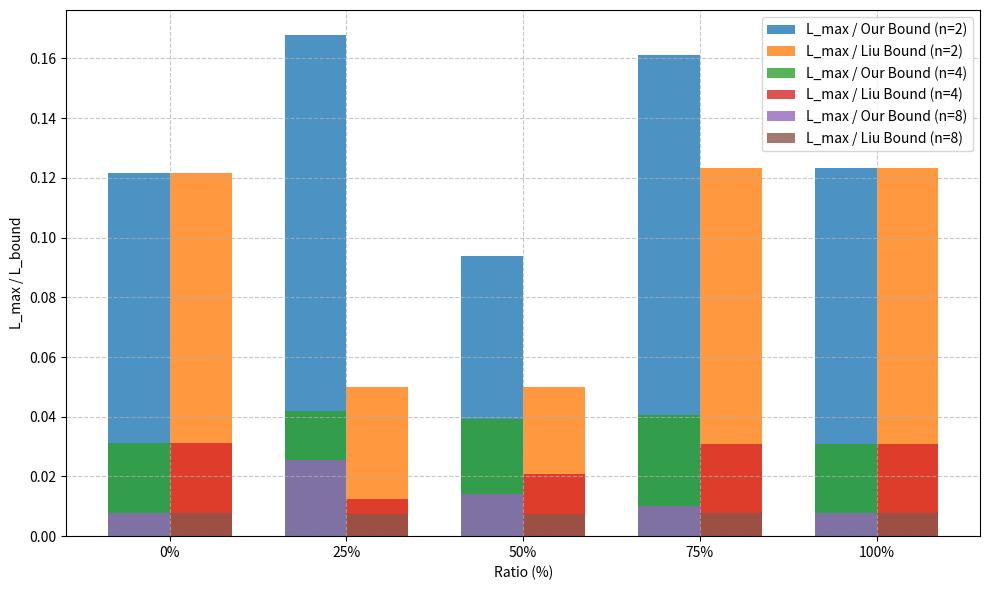

Here is the Python script that generated this plot:
import matplotlib.pyplot as plt
import numpy as np

# ==================================================================
# 1. DATA
# ==================================================================
# Structure: {n_qubits: [(params_1, L_max), (params_2, L_max), ...]}
# Strucutre [(Norm M, L_max, L_bound), (Norm M2, L_max2, L_bound) ...]

data_with_entanglement = {
    2: [(1, 2, 3, 1.9182122556740817), (2, 2, 3, 2.4071741737372507), (3, 2, 3, 3.5236568840002587), (4, 2, 3, 4.811272362899584), (5, 2, 3, 4.808879133191292), (6, 2, 3, 6.080643970822507), (7, 2, 3, 7.861919779111797), (8, 2, 3, 7.275262304341641), (9, 2, 3, 8.493986456653259), (10, 2, 3, 9.421856492003737), (11, 2, 3, 9.75924005523155), (12, 2, 3, 11.694962176840404), (13, 2, 3, 11.357062829698963), (14, 2, 3, 13.150317977607731), (15, 2, 3, 11.88016958288265), (16, 2, 3, 13.597651814764738), (17, 2, 3, 14.184934646092023), (18, 2, 3, 16.267916204165356), (19, 2, 3, 17.336605361833524), (20, 2, 3, 16.710640450856296)],
    4: [(1, 4, 3, 1.1836489427456423), (2, 4, 3, 1.3624049124275992), (3, 4, 3, 1.7315430795542082),(4, 4, 3, 2.371395867254742), (5, 4, 3, 2.561128199093816), (6, 4, 3, 3.2193956584675707),(7, 4, 3, 2.869838176284573), (8, 4, 3, 3.6540822054632667), (9, 4, 3, 3.9578410371561397),(10, 4, 3, 3.7212311229688693)],
    8: [(1, 8, 3, 0.7682947642956021), (2, 8, 3, 0.5068252216608563), (3, 8, 3, 0.6432356774512358), (4, 8, 3, 0.46605237711884384), (5, 8, 3, 0.5931924859826063)],
    10: [(1, 10, 3, 0.6015859484660139), (2, 10, 3, 0.31655758281558377), (3, 10, 3, 0.3018106946248048), (4, 10, 3, 0.262804728536154)]
}

data_no_entanglement = {
    1: [(1, 1, 3, 1.965525726370158), (5, 1, 3, 6.436282116066916), (10, 1, 3, 11.776384364142976),(15, 1, 3, 16.783976234411604), (20, 1, 3, 22.177215728608942), (25, 1, 3, 27.513140120674816),(30, 1, 3, 32.29561382430927), (35, 1, 3, 39.08914586864514), (40, 1, 3, 44.63155788758197)],
    2: [(1, 2, 3, 0.9902355133415315), (2, 2, 3, 1.4818437030837714), (3, 2, 3, 2.153426077099075),(4, 2, 3, 2.8551045049470862), (5, 2, 3, 3.223809002946435), (6, 2, 3, 3.8730663851775966),(7, 2, 3, 4.5329139332533845), (8, 2, 3, 4.958577680421357), (9, 2, 3, 5.443345644449277),(10, 2, 3, 5.946322380201764), (11, 2, 3, 7.091564604608551), (12, 2, 3, 6.868824899442566),(13, 2, 3, 7.373758022139593), (14, 2, 3, 8.237350838681651), (15, 2, 3, 8.968637669240085),(16, 2, 3, 9.596989818977747), (17, 2, 3, 10.025201102425342), (18, 2, 3, 10.475304985201685),(19, 2, 3, 11.088152551149335), (20, 2, 3, 11.442693900868045)],
    4: [(1, 4, 3, 0.49806386817873116), (2, 4, 3, 0.7444517789590265), (3, 4, 3, 1.1045676552885146),(4, 4, 3, 1.4077797951282935), (5, 4, 3, 1.7289122060684776), (6, 4, 3, 1.9702909790517709),(7, 4, 3, 2.222742359965731), (8, 4, 3, 2.57487787250329), (9, 4, 3, 2.821396209557449),(10, 4, 3, 3.0824107749363328)],
    8: [(1, 8, 3, 0.24913336241455764), (2, 8, 3, 0.3731099860619447), (3, 8, 3, 0.5813920938301481),(4, 8, 3, 0.732694961298253), (5, 8, 3, 0.8534865904199935)],
    10: [(1, 10, 3, 0.19979157602750372), (2, 10, 3, 0.2985465788024339), (3, 10, 3, 0.47265486585354294), (4, 10, 3, 0.5806415854686175)]
}


# NORM SCALING DATA 2L, 2,4,8Q 3G W in [0.1, 5]
data_M_scaling = {
    2: [(1.0198039027185564, 2.809453408072925, 12.237646832622676), (1.6313290801984848, 3.818025887991097, 19.575948962381815), (2.579501339502237, 5.124609239641493, 30.954016074026846), (3.60801576739595, 6.503050008736427, 43.2961892087514), (4.664020413736746, 7.937873946163769, 55.96824496484095), (5.732342722344832, 9.389242209358097, 68.78811266813798), (6.8071857457967, 10.854920093546278, 81.6862289495604), (7.885883621625874, 12.332948126673504, 94.6306034595105), (8.96704529009238, 13.821600487568363, 107.60454348110855), (10.049875621120892, 15.319370398839641, 120.59850745345071)],
    4: [(1.0198, 3.1412, 24.4753), (1.6313, 4.4154, 39.1519), (2.5795, 5.7150, 61.9080), (3.6080, 7.0263, 86.5924), (4.6640, 8.3969, 111.9365), (5.7323, 9.8629, 137.5762), (6.8072, 11.3506, 163.3725), (7.8859, 12.8675, 189.2612), (8.9670, 14.3893, 215.2091), (10.0499, 15.9149, 241.1970)],
    8: [(1.0198039027185564, 2.837724799451568, 48.950587330490706), (1.6313290801984848, 3.8067383397450416, 78.30379584952726), (2.579501339502237, 5.166990862510972, 123.81606429610738), (3.60801576739595, 6.5821347488822015, 173.1847568350056), (4.664020413736746, 8.023954413404837, 223.8729798593638), (5.732342722344832, 9.488314808160979, 275.15245067255194), (6.8071857457967, 10.971713319421015, 326.7449157982416), (7.885883621625874, 12.471127979286742, 378.522413838042), (8.96704529009238, 13.983974359395393, 430.4181739244342), (10.049875621120892, 15.508071523687942, 482.39402981380283)]
}

# GENERATOR SCALING 2L 2,4,8Q 3G Gk = 0.5 or 2. Ratio = [0, 25, 50, 75, 100]
data_Gk_scaling = {
    2: [(0, 1.4613, 12.00, 12.00), (25, 9.5675, 57.00, 192.00), (50, 9.5675, 102.00, 192.00), (75, 23.6868, 147.00, 192.00), (100, 23.6868, 192.00, 192.00)],
    4: [(0, 0.7464, 24.00, 24.00),(25, 4.7764, 114.00, 384.00),(50, 8.0193, 204.00, 384.00),(75, 11.8971, 294.00, 384.00),(100, 11.8971, 384.00, 384.00)],
    8: [(0, 0.3715, 48.00, 48.00), (25, 5.8104, 228.00, 768.00), (50, 5.8104, 408.00, 768.00), (75, 5.9469, 588.00, 768.00), (100, 5.9816, 768.00, 768.00)]
}

# ==================================================================
# 2. PLOTTING LOGIC P SCALING
# ==================================================================
def plot_P():
    fig, ax = plt.subplots(figsize=(14, 8))

    colors = {1: 'orange', 2: 'orangered', 4: 'royalblue', 8: 'forestgreen', 10: 'purple'}
    markers = {2: 'o', 4: 's', 8: '^', 10: 'D'}

    # Plot data WITH entanglement (solid lines)
    for n_qubits, data_points in data_with_entanglement.items():
        # CORRECTED: Calculate P (x-axis) as layers * qubits * gates
        params = [p[0] * p[1] * p[2] for p in data_points]
        # CORRECTED: Calculate the ratio % (y-axis) as (norm / P) * 100
        ratios = [(p[3] / (p[0] * p[1] * p[2])) * 100 for p in data_points]
        ax.plot(params, ratios,
                marker=markers.get(n_qubits),
                linestyle='-',
                color=colors.get(n_qubits),
                label=f'n={n_qubits}, With Entanglement')

    # Plot data NO entanglement (dashed lines)
    for n_qubits, data_points in data_no_entanglement.items():
        # CORRECTED: Calculate P (x-axis) as layers * qubits * gates
        params = [p[0] * p[1] * p[2] for p in data_points]
        # CORRECTED: Calculate the ratio % (y-axis) as (norm / P) * 100
        ratios = [(p[3] / (p[0] * p[1] * p[2])) * 100 for p in data_points]
        ax.plot(params, ratios,
                marker=markers.get(n_qubits),
                linestyle='--',
                color=colors.get(n_qubits),
                label=f'n={n_qubits}, No Entanglement')

    # ==================================================================
    # 3. STYLING THE PLOT
    # ==================================================================
    # ax.set_title('Bound Tightness Decreases with Qubit Count', fontsize=16)
    ax.set_xlabel('Number of Parameters (P)', fontsize=12)
    ax.set_ylabel('Measured Norm / Theoretical Bound (%)', fontsize=12)
    ax.grid(True, which='both', linestyle='--', linewidth=0.5)
    ax.legend(title='QNN Architecture', fontsize=10)

    plt.tight_layout()
    plt.show()


def plot_M():
    fig, ax = plt.subplots(figsize=(10, 6))

    # Extract data for element 2
    m_norms_2 = [point[0] for point in data_M_scaling[2]]
    ratios_2 = [point[1] / point[2] for point in data_M_scaling[2]]  # L_max / L_upper

    # Extract data for element 4
    m_norms_4 = [point[0] for point in data_M_scaling[4]]
    ratios_4 = [point[1] / point[2] for point in data_M_scaling[4]]  # L_max / L_upper

    # Extract data for element 4
    m_norms_8 = [point[0] for point in data_M_scaling[8]]
    ratios_8 = [point[1] / point[2] for point in data_M_scaling[8]]  # L_max / L_upper

    ax.plot(m_norms_2, ratios_2, 'o-', color='red', linewidth=2, markersize=6, label='n=2')
    ax.plot(m_norms_4, ratios_4, 'o-', color='blue', linewidth=2, markersize=6, label='n=4')
    ax.plot(m_norms_8, ratios_8, 's-', color='green', linewidth=2, markersize=6, label='n=8')

    ax.set_xlabel('||M|| Norm')
    ax.set_ylabel('L_max / L_upper')
    ax.set_ylim(0, 1)
    ax.grid(True, linestyle='--', alpha=0.7)
    ax.legend()

    plt.tight_layout()
    plt.show()


def plot_G():
    fig, ax = plt.subplots(figsize=(10, 6))

    # Extract data from data_Gk_scaling
    for n_qubits, data_points in data_Gk_scaling.items():
        ratios = [point[0] for point in data_points]
        l_max = [point[1] for point in data_points]
        l_bound1 = [point[2] for point in data_points]
        l_bound2 = [point[3] for point in data_points]

        # Calculate the normalized values
        norm1 = [l_max[i] / l_bound1[i] for i in range(len(ratios))]
        norm2 = [l_max[i] / l_bound2[i] for i in range(len(ratios))]

        # Set up bar positions
        x = np.arange(len(ratios))
        width = 0.35

        # Create bars
        bars1 = ax.bar(x - width / 2, norm1, width, label=f'L_max / Our Bound (n={n_qubits})', alpha=0.8)
        bars2 = ax.bar(x + width / 2, norm2, width, label=f'L_max / Liu Bound (n={n_qubits})', alpha=0.8)
        # ax.plot(x - width / 2, norm1, width, label=f'L_max / Our Bound (n={n_qubits})', alpha=0.8)
        # ax.plot(x + width / 2, norm2, width, label=f'L_max / Liu Bound (n={n_qubits})', alpha=0.8)

        # Set x-axis labels
        ax.set_xticks(x)
        ax.set_xticklabels([f'{r}%' for r in ratios])

    ax.set_xlabel('Ratio (%)')
    ax.set_ylabel('L_max / L_bound')
    # ax.set_ylim(0, 1)
    ax.grid(True, linestyle='--', alpha=0.7)
    ax.legend()

    plt.tight_layout()
    plt.show()


plot_G()